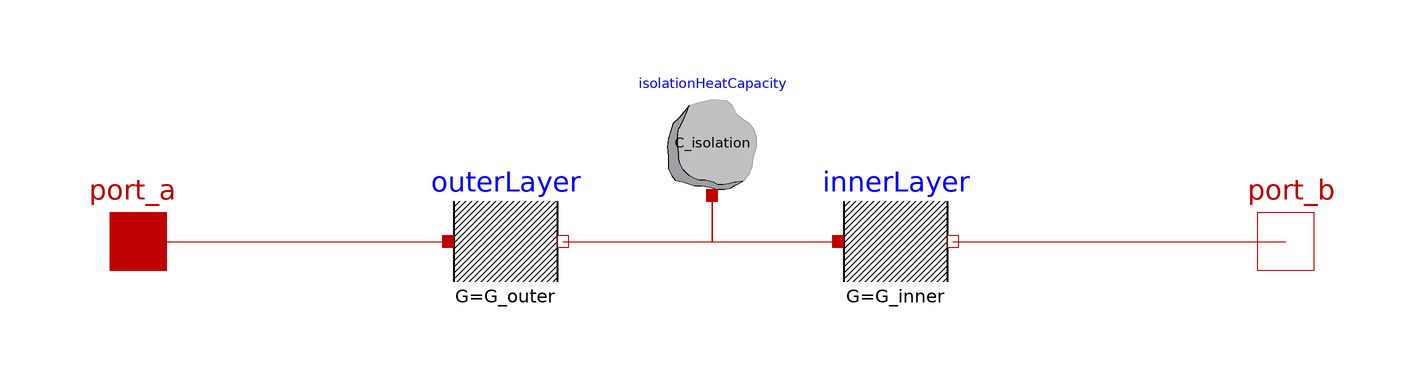

The component connection diagram of the Modelica model below, drawn from its own Placement and Line annotations.

model LumpedIsolation
    .Modelica.Thermal.HeatTransfer.Components.ThermalConductor innerLayer(G = G_inner) annotation(Placement(transformation(extent = {{22.0,-10.0},{42.0,10.0}},rotation = 0.0,origin = {0.0,0.0})));
    .Modelica.Thermal.HeatTransfer.Components.ThermalConductor outerLayer(G = G_outer) annotation(Placement(transformation(extent = {{-46.0,-10.0},{-26.0,10.0}},rotation = 0.0,origin = {0.0,0.0})));
    .Modelica.Thermal.HeatTransfer.Components.HeatCapacitor isolationHeatCapacity(T(start = 283.15),C = C_isolation) annotation(Placement(transformation(extent = {{-10.0,8.0},{10.0,28.0}},rotation = 0.0,origin = {0.0,0.0})));
    .Modelica.Thermal.HeatTransfer.Interfaces.HeatPort_a port_a annotation(Placement(transformation(extent = {{-110.0,-10.0},{-90.0,10.0}},rotation = 0.0,origin = {0.0,0.0})));
    .Modelica.Thermal.HeatTransfer.Interfaces.HeatPort_b port_b annotation(Placement(transformation(extent = {{90.0,-10.0},{110.0,10.0}},rotation = 0.0,origin = {0.0,0.0})));
            parameter .Modelica.Units.SI.ThermalConductance G_inner "Thermal conductance on inner side of material" annotation(Dialog(group = Thermal));
            parameter .Modelica.Units.SI.ThermalConductance G_outer "Thermal conductance on outer side of material" annotation(Dialog(group = Thermal));
            parameter .Modelica.Units.SI.HeatCapacity C_isolation annotation(Dialog(group = Thermal));
   
equation
    connect(outerLayer.port_b,isolationHeatCapacity.port) annotation(Line(points = {{-26,0},{0,0},{0,8}},color = {191,0,0}));
    connect(isolationHeatCapacity.port,innerLayer.port_a) annotation(Line(points = {{0,8},{0,0},{22,0}},color = {191,0,0}));
    connect(port_a,outerLayer.port_a) annotation(Line(points = {{-100,0},{-46,0}},color = {191,0,0}));
    connect(innerLayer.port_b,port_b) annotation(Line(points = {{42,0},{100,0}},color = {191,0,0}));
    annotation(Icon(coordinateSystem(preserveAspectRatio = false,extent = {{-100.0,-100.0},{100.0,100.0}}),graphics = {Rectangle(fillColor={230,230,230},fillPattern=FillPattern.Solid,extent={{-100.0,-100.0},{100.0,100.0}}),Text(lineColor={0,0,255},extent={{-150,150},{150,110}},textString="%name"),Rectangle(origin={1,-1},extent={{-69,89},{69,-89}},lineColor={208,2,27},fillPattern=FillPattern.VerticalCylinder),Rectangle(origin={0,-1},extent={{-32,89},{32,-89}},fillPattern=FillPattern.Solid,fillColor={155,155,155}),Line(origin={0,57},points={{31.64250533837,25.227864763300786},{-32,-25}}),Line(origin={0,20},points={{31.64250533837,25.227864763300786},{-32,-25}}),Line(origin={0,-16},points={{31.64250533837,25.227864763300786},{-32,-25}}),Line(origin={0,-52},points={{31.64250533837,25.227864763300786},{-32,-25}}),Line(origin={11.765419456838124,-74.61540496963522},points={{19.877085881531876,15.843269732936008},{-19.877085881531876,-15.843269732935994}}),Line(origin={-16.876477405489982,76.15871151812804},points={{15.000608476041894,12.001981251064038},{-15.000608476041894,-12.001981251064038}})}));
end LumpedIsolation;